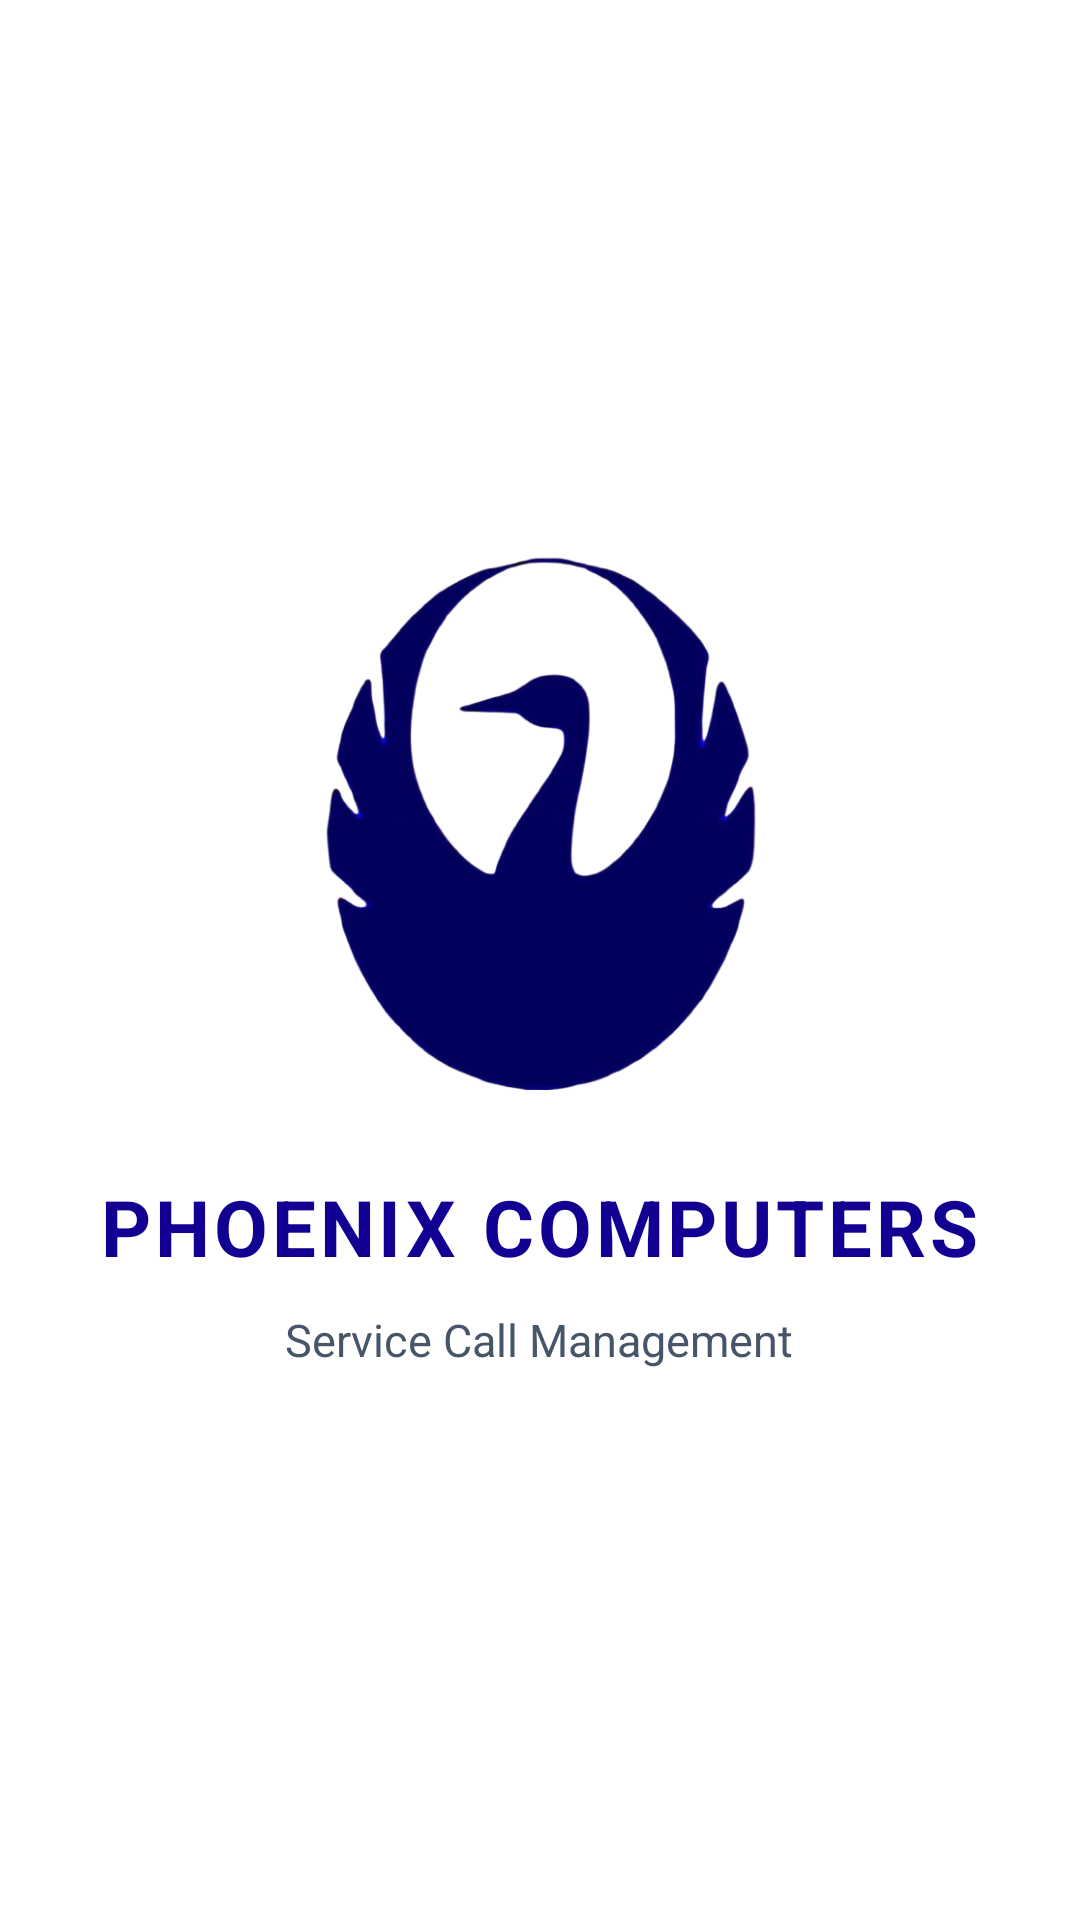

The Android layout XML behind this screen, and the referenced resources:
<!-- AndroidManifest.xml: activity theme Theme.ServiceCallApp.Splash -->
<!-- res/layout/activity_splash.xml -->
<?xml version="1.0" encoding="utf-8"?>
<androidx.constraintlayout.widget.ConstraintLayout
    xmlns:android="http://schemas.android.com/apk/res/android"
    xmlns:app="http://schemas.android.com/apk/res-auto"
    android:layout_width="match_parent"
    android:layout_height="match_parent"
    android:background="@color/surface">

    
    <LinearLayout
        android:layout_width="match_parent"
        android:layout_height="match_parent"
        android:orientation="vertical"
        android:gravity="center"
        android:padding="32dp">

        
        <ImageView
            android:id="@+id/iv_logo"
            android:layout_width="180dp"
            android:layout_height="180dp"
            android:src="@drawable/ic_logo"
            android:scaleType="fitCenter"
            android:adjustViewBounds="true"
            android:contentDescription="@string/company_logo" />

        
        <TextView
            android:id="@+id/tv_app_name"
            android:layout_width="wrap_content"
            android:layout_height="wrap_content"
            android:layout_marginTop="28dp"
            android:text="@string/company_name"
            android:textColor="@color/primary"
            android:textSize="26sp"
            android:textStyle="bold"
            android:gravity="center"
            android:letterSpacing="0.05" />

        <TextView
            android:id="@+id/tv_tagline"
            android:layout_width="wrap_content"
            android:layout_height="wrap_content"
            android:layout_marginTop="10dp"
            android:text="@string/app_tagline"
            android:textColor="@color/text_secondary"
            android:textSize="15sp"
            android:gravity="center" />

    </LinearLayout>

</androidx.constraintlayout.widget.ConstraintLayout>
<!-- resources referenced by this layout -->
<resources>
  <color name="primary">          #120092 </color>
  <color name="surface">          #FFFFFF </color>
  <color name="text_secondary">   #475569 </color>
  <string name="app_tagline">Service Call Management</string>
  <string name="company_logo">Company Logo</string>
  <string name="company_name">PHOENIX COMPUTERS</string>
  <style name="Theme.ServiceCallApp.Splash" parent="Theme.SplashScreen">
          <item name="windowSplashScreenBackground">@color/surface</item>
          <item name="windowSplashScreenAnimatedIcon">@android:color/transparent</item>
          <item name="postSplashScreenTheme">@style/Theme.ServiceCallApp</item>
      </style>
  <color name="on_primary">       #FFFFFF </color>
  <color name="primary_container">#E5E4FF </color>
  <color name="on_primary_container">#040030 </color>
  <color name="secondary">        #4F46E5 </color>
  <color name="on_secondary">     #FFFFFF </color>
  <color name="secondary_container">#EEF2FF </color>
  <color name="background">       #F8FAFC </color>
  <color name="on_surface">       #0F172A </color>
  <color name="surface_variant">  #F1F5F9 </color>
  <color name="on_surface_variant">#64748B </color>
  <color name="outline">          #CBD5E1 </color>
  <color name="error">            #DC2626 </color>
  <color name="on_error">         #FFFFFF </color>
  <style name="ShapeSmall" parent="ShapeAppearance.Material3.SmallComponent">
          <item name="cornerSize">8dp</item>
      </style>
  <style name="ShapeMedium" parent="ShapeAppearance.Material3.MediumComponent">
          <item name="cornerSize">12dp</item>
      </style>
  <style name="ShapeLarge" parent="ShapeAppearance.Material3.LargeComponent">
          <item name="cornerSize">16dp</item>
      </style>
  <style name="TextAppearance.ServiceCallApp.BodyLarge" parent="TextAppearance.Material3.BodyLarge">
          <item name="android:fontFamily">sans-serif</item>
          <item name="android:textSize">16sp</item>
          <item name="android:textColor">@color/text_primary</item>
      </style>
  <style name="TextAppearance.ServiceCallApp.BodyMedium" parent="TextAppearance.Material3.BodyMedium">
          <item name="android:fontFamily">sans-serif</item>
          <item name="android:textSize">14sp</item>
          <item name="android:textColor">@color/text_secondary</item>
      </style>
  <style name="TextAppearance.ServiceCallApp.TitleLarge" parent="TextAppearance.Material3.TitleLarge">
          <item name="android:fontFamily">sans-serif-medium</item>
          <item name="android:textSize">22sp</item>
          <item name="android:textColor">@color/text_primary</item>
      </style>
  <color name="text_primary">     #0F172A </color>
</resources>
